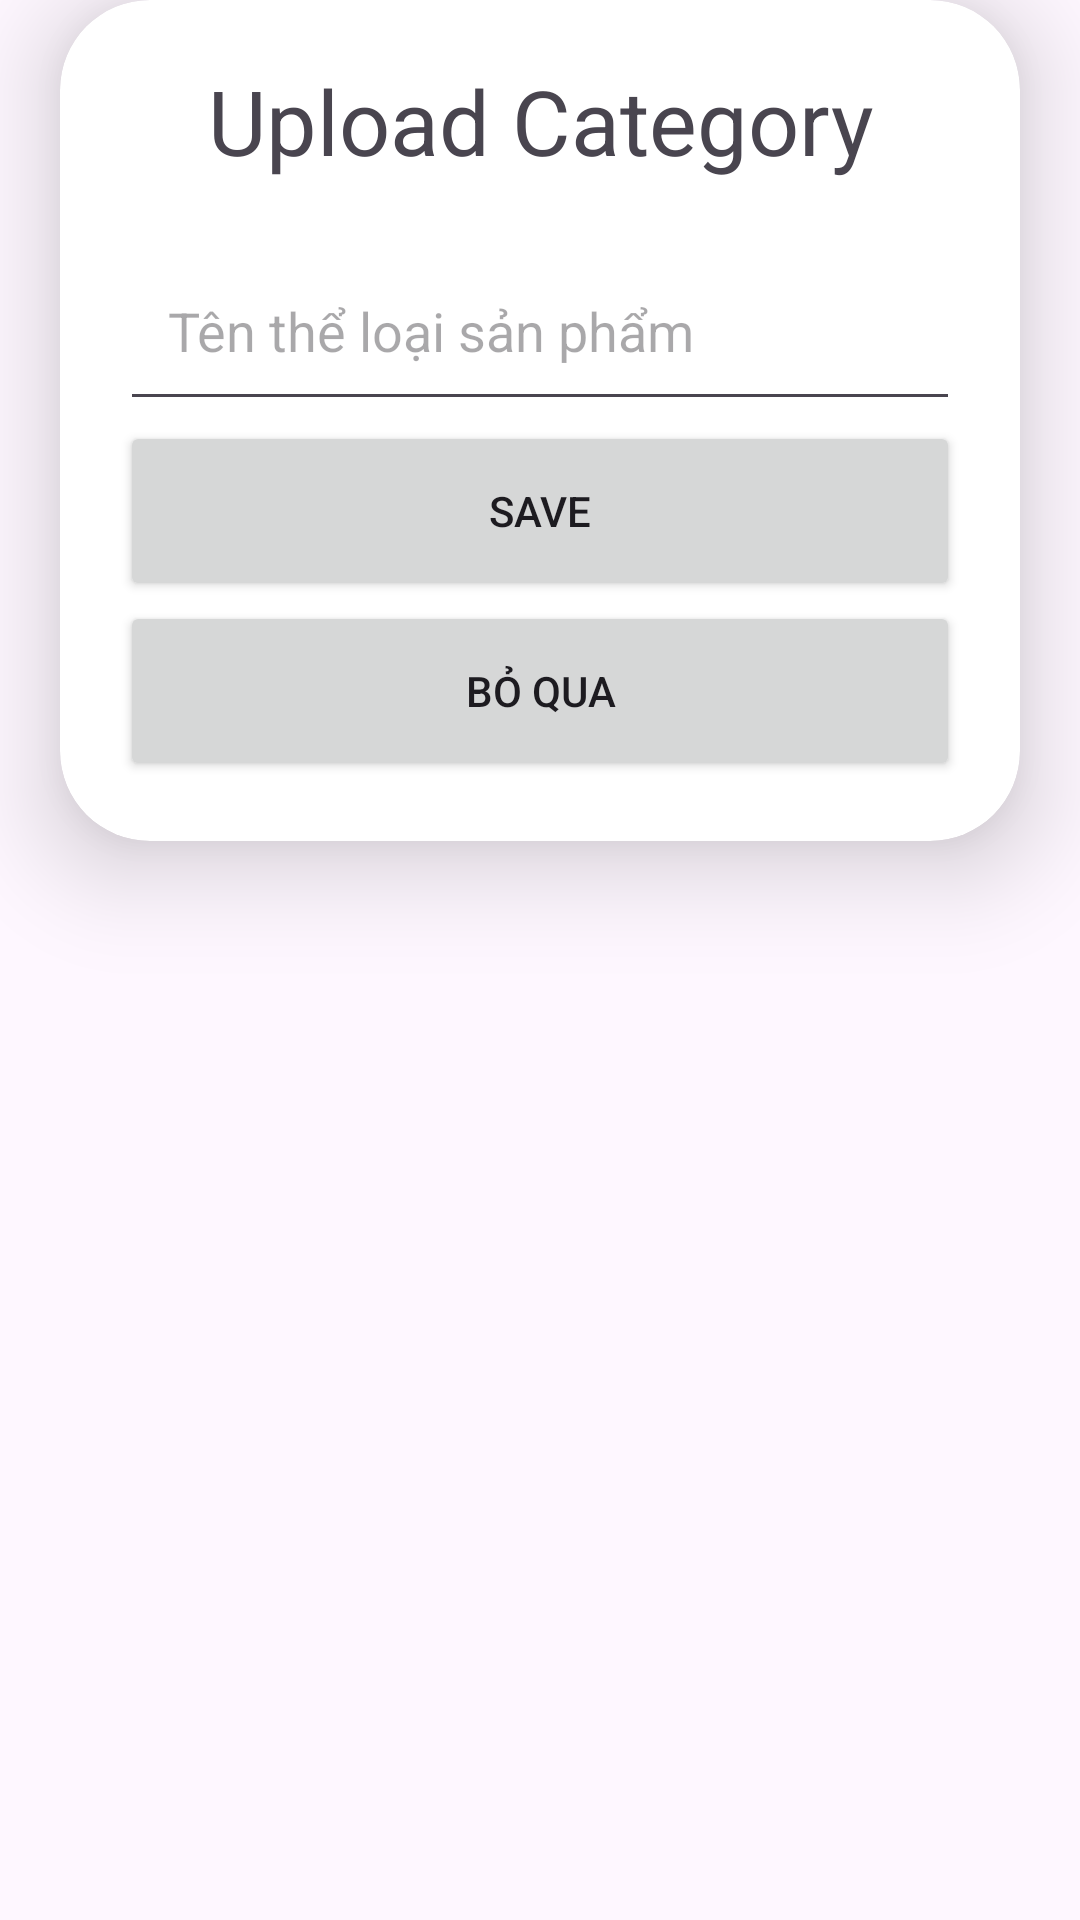

Produce the Android XML layout that renders to this screen, including the resource entries it uses.
<!-- AndroidManifest.xml: application theme Theme.Doanmobile -->
<!-- res/layout/activity_upload_category.xml -->
<?xml version="1.0" encoding="utf-8"?>
<androidx.constraintlayout.widget.ConstraintLayout xmlns:android="http://schemas.android.com/apk/res/android"
    xmlns:app="http://schemas.android.com/apk/res-auto"
    xmlns:tools="http://schemas.android.com/tools"
    android:layout_width="match_parent"
    android:layout_height="match_parent"
    tools:context=".dangsanpham.UploadCategory">
    <androidx.cardview.widget.CardView
        android:layout_width="match_parent"
        android:layout_height="wrap_content"
        android:layout_marginTop="50dp"
        android:layout_marginEnd="20dp"
        android:layout_marginStart="20dp"
        app:cardCornerRadius="30dp"
        app:cardElevation="20dp"
        tools:ignore="MissingConstraints">

        <LinearLayout
            android:layout_width="match_parent"
            android:layout_height="wrap_content"
            android:orientation="vertical"
            android:layout_gravity="center_horizontal"
            android:padding="20dp"
            >
            <TextView
                android:layout_width="match_parent"
                android:layout_height="wrap_content"
                android:text="Upload Category"
                android:textSize="30sp"
                android:textAlignment="center"

                />

            <EditText
                android:layout_width="match_parent"
                android:layout_height="60dp"
                android:id="@+id/uploadtheloai"
                android:padding="16dp"
                android:layout_marginTop="20dp"
                android:hint="Tên thể loại sản phẩm"
                android:layout_gravity="start|center_vertical"
                />

            <Button
                android:layout_width="match_parent"
                android:layout_height="60dp"
                android:text="save"
                android:id="@+id/luuButton"
                />
            <Button

                android:layout_width="match_parent"
                android:layout_height="60dp"
                android:text="Bỏ qua"
                android:id="@+id/boquaButton"
                />

        </LinearLayout>

    </androidx.cardview.widget.CardView>

</androidx.constraintlayout.widget.ConstraintLayout>
<!-- resources referenced by this layout -->
<resources>
  <style name="Theme.Doanmobile" parent="Base.Theme.Doanmobile" />
  <style name="Base.Theme.Doanmobile" parent="Theme.Material3.DayNight.NoActionBar">
          
          
      </style>
</resources>
